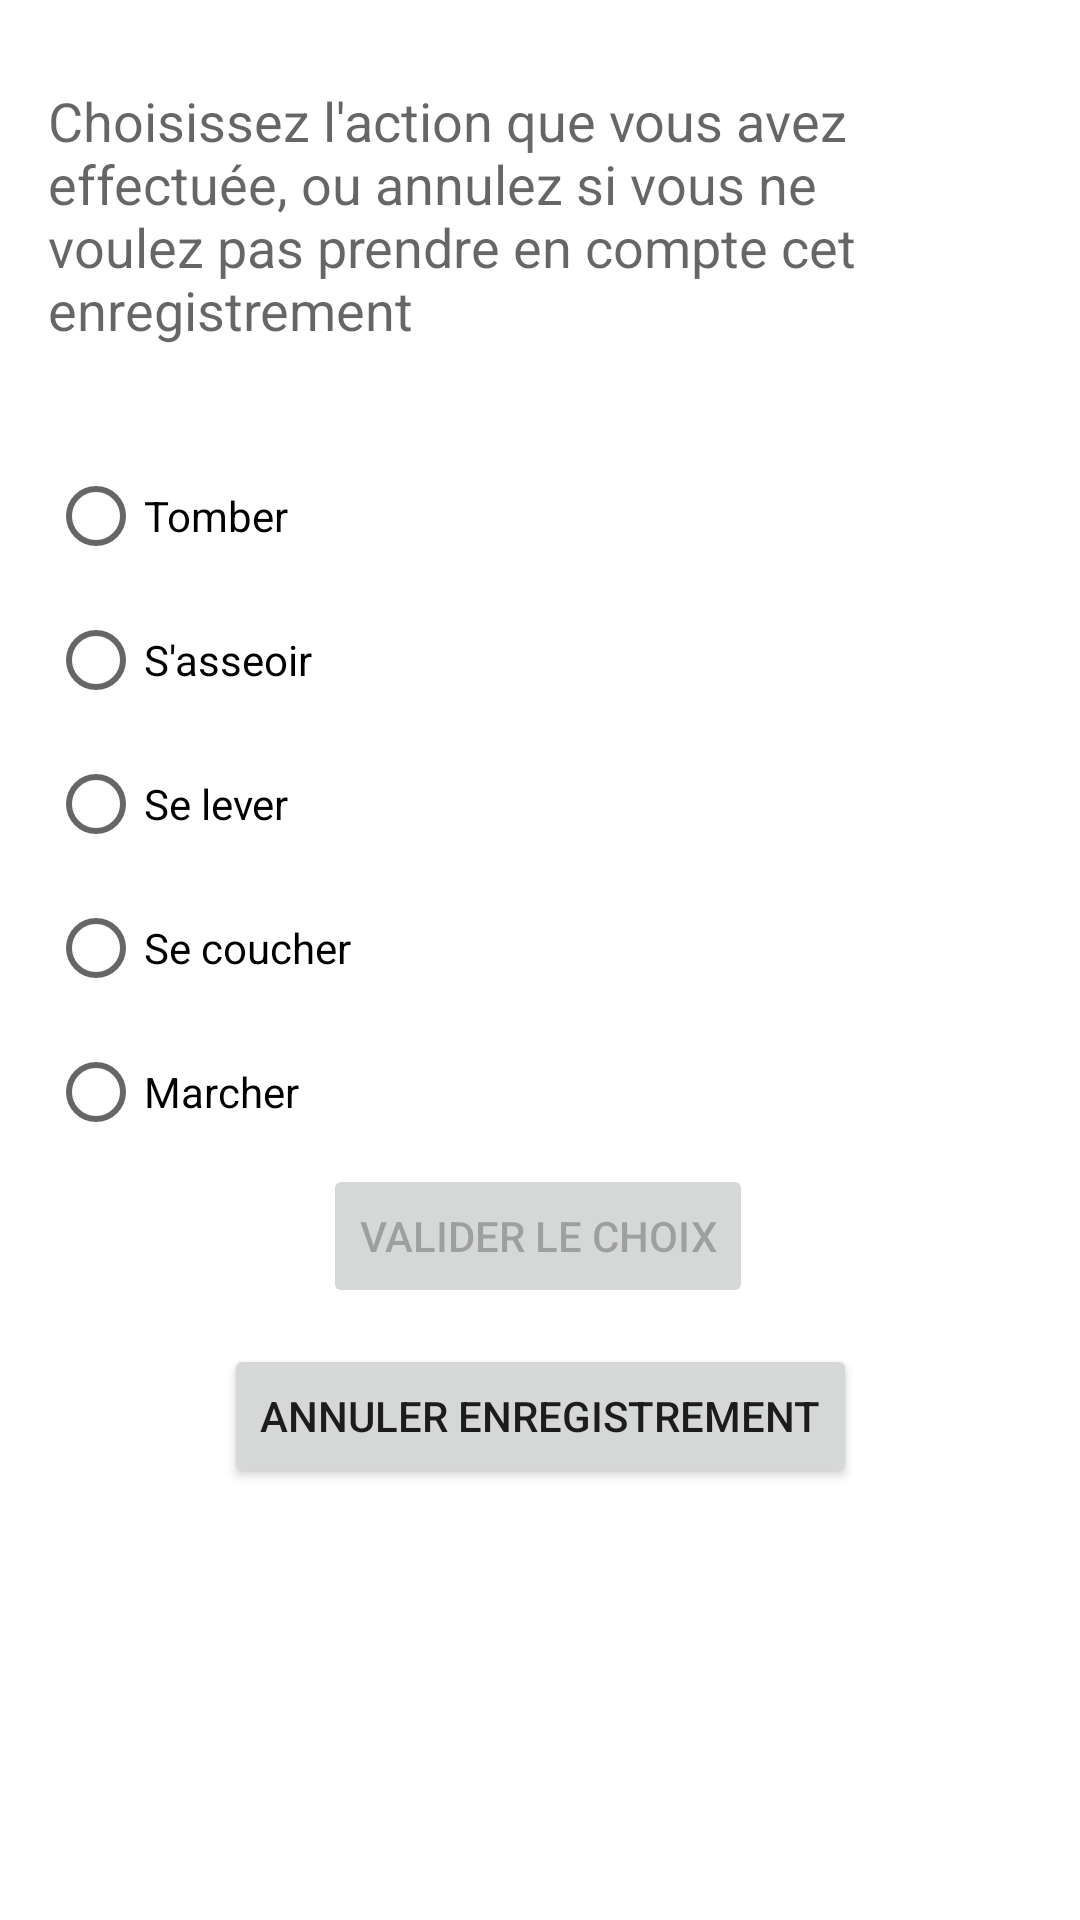

The Android layout XML behind this screen, and the referenced resources:
<!-- AndroidManifest.xml: application theme Theme.First_app_test -->
<!-- res/layout/activity_data_validation.xml -->
<?xml version="1.0" encoding="utf-8"?>
<androidx.constraintlayout.widget.ConstraintLayout xmlns:android="http://schemas.android.com/apk/res/android"
    xmlns:app="http://schemas.android.com/apk/res-auto"
    xmlns:tools="http://schemas.android.com/tools"
    android:layout_width="match_parent"
    android:layout_height="match_parent"
    tools:context=".DataValidationActivity">

    <TextView
        android:id="@+id/textView3"
        android:layout_width="330dp"
        android:layout_height="93dp"
        android:layout_marginStart="16dp"
        android:layout_marginTop="28dp"
        android:text="@string/message3"
        android:textAppearance="@style/TextAppearance.AppCompat.Medium"
        app:layout_constraintStart_toStartOf="parent"
        app:layout_constraintTop_toTopOf="parent" />

    <Button
        android:id="@+id/button2"
        android:layout_width="wrap_content"
        android:layout_height="wrap_content"
        android:layout_marginTop="12dp"
        android:onClick="annulerEnregistrement"
        android:text="@string/buttonAnnulation"
        app:layout_constraintEnd_toEndOf="parent"
        app:layout_constraintStart_toStartOf="parent"
        app:layout_constraintTop_toBottomOf="@+id/button3" />

    <Button
        android:id="@+id/button3"
        android:layout_width="wrap_content"
        android:layout_height="wrap_content"
        android:layout_marginBottom="204dp"
        android:enabled="false"
        android:onClick="validerChoix"
        android:text="@string/buttonvalidation"
        app:layout_constraintBottom_toBottomOf="parent"
        app:layout_constraintEnd_toEndOf="parent"
        app:layout_constraintHorizontal_bias="0.497"
        app:layout_constraintStart_toStartOf="parent" />

    <RadioGroup
        android:id="@+id/RadioGroup"
        android:layout_width="168dp"
        android:layout_height="242dp"
        android:layout_marginStart="16dp"
        android:layout_marginTop="27dp"
        app:layout_constraintStart_toStartOf="parent"
        app:layout_constraintTop_toBottomOf="@+id/textView3">

        <RadioButton
            android:id="@+id/radioButton"
            android:layout_width="match_parent"
            android:layout_height="wrap_content"
            android:text="@string/Choix1" />

        <RadioButton
            android:id="@+id/radioButton2"
            android:layout_width="match_parent"
            android:layout_height="wrap_content"
            android:text="@string/Choix2" />

        <RadioButton
            android:id="@+id/radioButton3"
            android:layout_width="match_parent"
            android:layout_height="wrap_content"
            android:text="@string/Choix3" />

        <RadioButton
            android:id="@+id/radioButton4"
            android:layout_width="match_parent"
            android:layout_height="wrap_content"
            android:text="@string/Choix5" />

        <RadioButton
            android:id="@+id/radioButton5"
            android:layout_width="match_parent"
            android:layout_height="wrap_content"
            android:text="@string/Choix4" />

    </RadioGroup>

</androidx.constraintlayout.widget.ConstraintLayout>
<!-- resources referenced by this layout -->
<resources>
  <string name="Choix1">Tomber</string>
  <string name="Choix2">S\'asseoir</string>
  <string name="Choix3">Se lever</string>
  <string name="Choix4">Marcher</string>
  <string name="Choix5">Se coucher</string>
  <string name="buttonAnnulation">annuler enregistrement</string>
  <string name="buttonvalidation">valider le choix</string>
  <string name="message3">Choisissez l\'action que vous avez effectuée, ou annulez si vous ne voulez pas prendre en compte cet enregistrement</string>
  <style name="Theme.First_app_test" parent="Theme.MaterialComponents.DayNight.DarkActionBar">
          
          <item name="colorPrimary">@color/purple_500</item>
          <item name="colorPrimaryVariant">@color/purple_700</item>
          <item name="colorOnPrimary">@color/white</item>
          
          <item name="colorSecondary">@color/teal_200</item>
          <item name="colorSecondaryVariant">@color/teal_700</item>
          <item name="colorOnSecondary">@color/black</item>
          
          <item name="android:statusBarColor" tools:targetApi="l">?attr/colorPrimaryVariant</item>
          
      </style>
  <!-- not gathered from this repository: default colours our renderer supplied (Android Studio template values) -->
  <color name="purple_500">#FF6200EE</color>
  <color name="purple_700">#FF3700B3</color>
  <color name="teal_200">#FF03DAC5</color>
  <color name="teal_700">#FF018786</color>
  <color name="black">#FF000000</color>
  <color name="white">#FFFFFFFF</color>
</resources>
